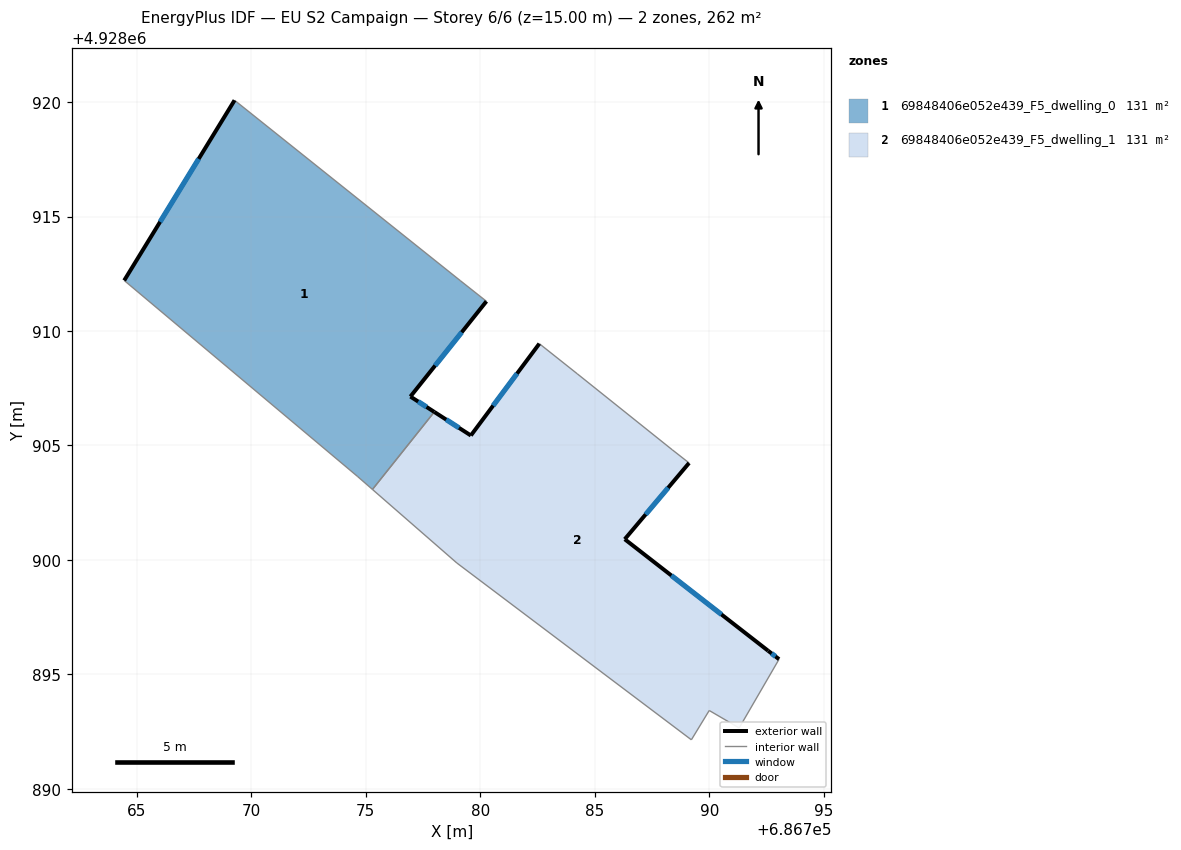
=== STOREY PLAN SPEC (per zone: floor XY polygon, exterior-wall plan segments, windows/doors) ===
zone 1: 69848406e052e439_F5_dwelling_0  (130.9 m²)
  floor: (686777.99, 4928906.46) (686776.95, 4928907.14) (686780.27, 4928911.30) (686779.12, 4928912.21) (686769.27, 4928920.08) (686764.45, 4928912.21) (686774.63, 4928903.66) (686775.29, 4928903.08)
  exterior wall: (686780.27, 4928911.30) – (686776.95, 4928907.14)  [5.3 m]
    window: (686779.19, 4928909.94) – (686778.03, 4928908.49)  [2.0 m²]
  exterior wall: (686776.95, 4928907.14) – (686777.99, 4928906.46)  [1.2 m]
    window: (686777.29, 4928906.92) – (686777.65, 4928906.68)  [0.5 m²]
  exterior wall: (686764.45, 4928912.21) – (686769.27, 4928920.08)  [9.2 m]
    window: (686766.02, 4928914.77) – (686767.70, 4928917.52)  [3.4 m²]
  interior walls: 5
zone 2: 69848406e052e439_F5_dwelling_1  (130.9 m²)
  floor: (686791.31, 4928892.66) (686793.05, 4928895.67) (686792.57, 4928896.04) (686786.31, 4928900.91) (686789.12, 4928904.24) (686788.38, 4928904.82) (686784.23, 4928908.14) (686782.58, 4928909.45) (686779.59, 4928905.44) (686777.99, 4928906.46) (686775.29, 4928903.08) (686778.98, 4928899.87) (686789.22, 4928892.15) (686790.00, 4928893.43)
  exterior wall: (686777.99, 4928906.46) – (686779.59, 4928905.44)  [1.9 m]
    window: (686778.51, 4928906.13) – (686779.07, 4928905.77)  [0.7 m²]
  exterior wall: (686779.59, 4928905.44) – (686782.58, 4928909.45)  [5.0 m]
    window: (686780.56, 4928906.74) – (686781.61, 4928908.14)  [1.8 m²]
  exterior wall: (686789.12, 4928904.24) – (686786.31, 4928900.91)  [4.4 m]
    window: (686788.21, 4928903.15) – (686787.22, 4928901.99)  [1.6 m²]
  exterior wall: (686786.31, 4928900.91) – (686792.57, 4928896.04)  [7.9 m]
    window: (686788.35, 4928899.32) – (686790.54, 4928897.62)  [2.9 m²]
  exterior wall: (686792.57, 4928896.04) – (686793.05, 4928895.67)  [0.6 m]
    window: (686792.73, 4928895.92) – (686792.89, 4928895.79)  [0.2 m²]
  interior walls: 9

=== DERIVED (storey summary) ===
Building: EU S2 Campaign
Storey: 6 of 6  (floor level z = 15.00 m)
Storey gross floor area: 261.9 m²
Zones on this storey: 2
  - 69848406e052e439_F5_dwelling_0: floor 130.9 m²; exterior wall 15.8 m (47.4 m²); 3 window(s) 5.8 m²; WWR 12.2%
  - 69848406e052e439_F5_dwelling_1: floor 130.9 m²; exterior wall 19.8 m (59.4 m²); 5 window(s) 7.3 m²; WWR 12.2%
Zone adjacency (shared interzone walls):
  - 69848406e052e439_F5_dwelling_0 ↔ 69848406e052e439_F5_dwelling_1